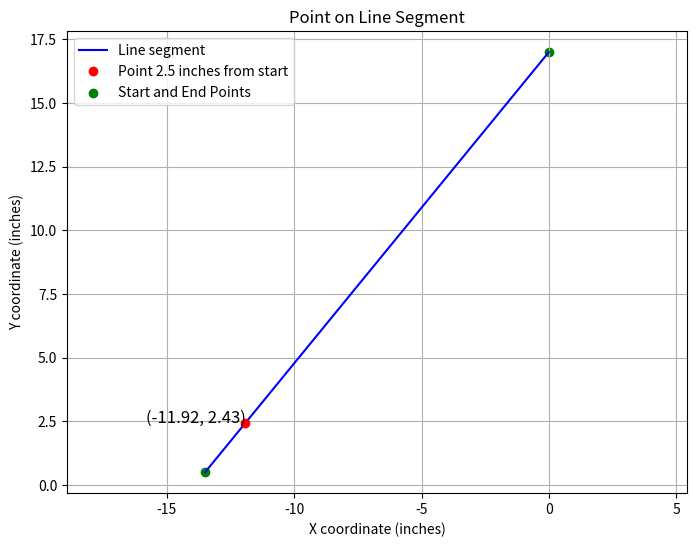

This chart was generated by the following Python code:
import matplotlib.pyplot as plt
import numpy as np


def point_on_line(start, end, N):

    x1,y1 = start
    x2,y2 = end
    # Calculate the total length of the line segment
    length = np.sqrt((x2 - x1)**2 + (y2 - y1)**2)
    
    # Calculate the ratio of N to the total length
    ratio = N / length
    
    # Calculate the coordinates of the point at distance N from the start
    x = x1 + ratio * (x2 - x1)
    y = y1 + ratio * (y2 - y1)
    
    return x, y

# Test the function
monitor_start = (-13.5, 0.5)
monitor_end = (0, 17)
N = 2.5


point_x, point_y = point_on_line(monitor_start, monitor_end, N)

# Visualization
x1,x2 = monitor_start[0], monitor_end[0]
y1,y2 = monitor_start[1], monitor_end[1]
plt.figure(figsize=(8, 6))
plt.plot([x1, x2], [y1, y2], 'b-', label='Line segment')
plt.plot(point_x, point_y, 'ro', label=f'Point {N} inches from start')
plt.text(point_x, point_y, f'({point_x:.2f}, {point_y:.2f})', fontsize=12, ha='right')
plt.scatter([x1, x2], [y1, y2], c='g', label='Start and End Points')
plt.legend()
plt.xlabel('X coordinate (inches)')
plt.ylabel('Y coordinate (inches)')
plt.title('Point on Line Segment')
plt.grid(True)
plt.axis('equal')
plt.show()

